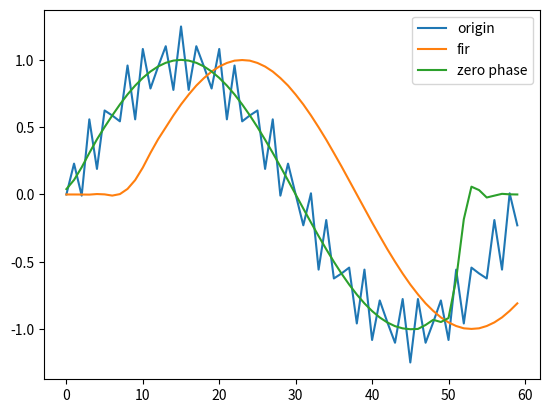

Generate this figure with matplotlib:
import numpy as np
import matplotlib.pyplot as plt

# 时长为1秒
t = 1
# 采样率为60hz
fs = 60
t_split = np.arange(0, t * fs)


# 1hz与25hz叠加的正弦信号
x_1hz = t_split * 1 * np.pi * 2 / fs
x_25hz = t_split * 25 * np.pi * 2 / fs
signal_sin_1hz = np.sin(x_1hz)
signal_sin_25hz = np.sin(x_25hz)

signal_sin = signal_sin_1hz + 0.25 * signal_sin_25hz


# TODO: 补全这部分代码
# 通带边缘频率为10Hz，
# 阻带边缘频率为22Hz，
# 阻带衰减为44dB，窗内项数为17的汉宁窗函数
# 构建低通滤波器
# 函数需要返回滤波后的信号
def filter_fir(input):
    n = np.arange(-8, 9)
    # print(n)
    wc = 16 * 2 * np.pi / fs 
    hn = np.sin(wc * n) / (np.pi * n)
    hn[8] = wc / np.pi
    wn = 0.5 + 0.5 * np.cos(2 * np.pi * n / 16)
    # print(np.convolve(input, hn * wn))
    return np.convolve(input, hn * wn)[0:60]


# TODO: 首先正向对信号滤波(此时输出信号有一定相移)
# 将输出信号反向，再次用该滤波器进行滤波
# 再将输出信号反向
# 函数需要返回零相位滤波后的信号
def filter_zero_phase(input):
    return np.flip(filter_fir(np.flip(filter_fir(input))))

if __name__ == "__main__":
    delay_filtered_signal = filter_fir(signal_sin)
    zerophase_filtered_signal = filter_zero_phase(signal_sin)

    plt.plot(t_split, signal_sin, label = 'origin')
    plt.plot(t_split, delay_filtered_signal, label = 'fir')
    plt.plot(t_split, zerophase_filtered_signal, label = 'zero phase')
    plt.legend()

    plt.show()
